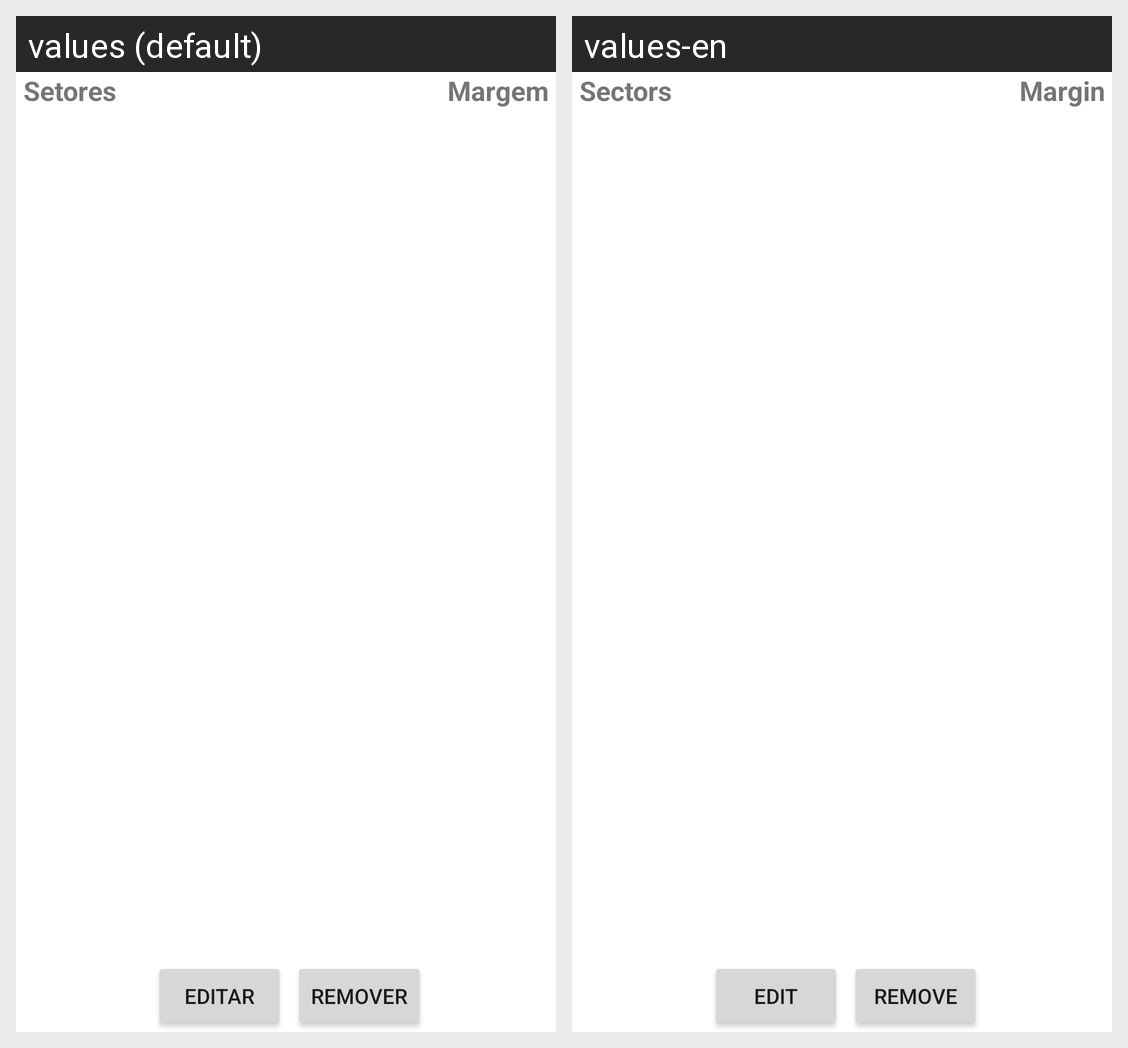

Here is an Android app screen in its default locale and in the app's own translations. Write out the translated-string differences for the strings that appear on this screen.
Android screen res/layout/fragment_lista_setor.xml rendered under 2 locales, left to right: values (default), values-en. Device: Nexus 5 (rendered at 1080×1920; each locale shown at half size, 540×960, under a caption strip naming it); theme Theme.Cadastros_Financas.
Strings drawn on this screen, with the default value and each locale's value (text and hints the layout hard-codes, and strings that could not be matched under every locale, appear in the picture but are not listed):

TitleListaSetores
  values: Setores
  values-en: Sectors

margem
  values: Margem
  values-en: Margin

BtnEditar
  values: Editar
  values-en: Edit

BtnRemover
  values: Remover
  values-en: Remove
